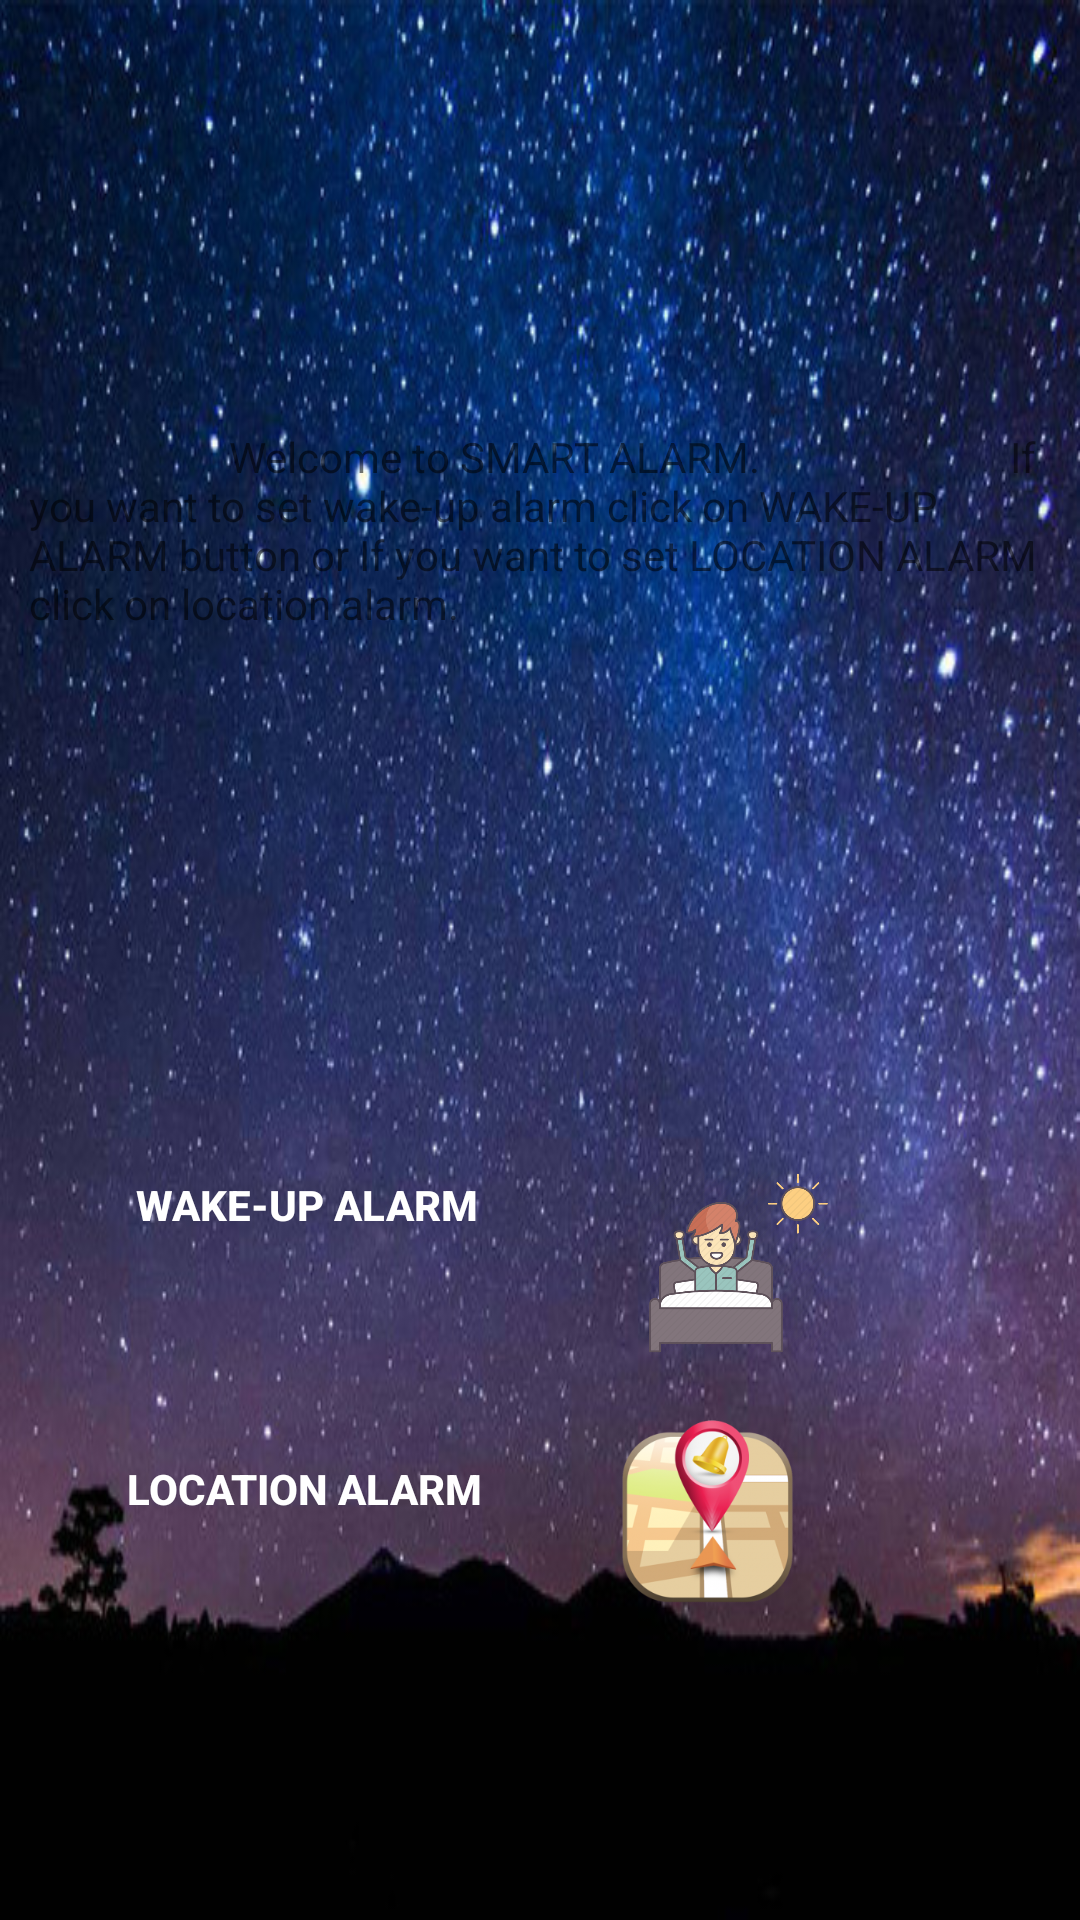

Produce the Android XML layout that renders to this screen, including the resource entries it uses.
<!-- AndroidManifest.xml: application theme AppTheme -->
<!-- res/layout/activity_start.xml -->
<?xml version="1.0" encoding="utf-8"?>
<android.support.constraint.ConstraintLayout xmlns:android="http://schemas.android.com/apk/res/android"
    xmlns:app="http://schemas.android.com/apk/res-auto"
    xmlns:tools="http://schemas.android.com/tools"
    android:id="@+id/bg"
    android:layout_width="match_parent"
    android:layout_height="match_parent"
    android:background="@drawable/backg"
    android:fitsSystemWindows="true"
    tools:context=".StartActivity">

    <TextView
        android:id="@+id/tv1"
        android:layout_width="341dp"
        android:layout_height="112dp"
        android:layout_marginStart="8dp"
        android:layout_marginTop="8dp"
        android:layout_marginEnd="8dp"
        android:layout_marginBottom="8dp"
        android:text="                    Welcome to SMART ALARM.                         If you want to set wake-up alarm click on WAKE-UP ALARM button or If you want to set LOCATION ALARM click on location alarm."
        android:textColor="@color/common_google_signin_btn_text_dark_default"
        app:layout_constraintBottom_toBottomOf="parent"
        app:layout_constraintEnd_toEndOf="parent"
        app:layout_constraintHorizontal_bias="0.502"
        app:layout_constraintStart_toStartOf="parent"
        app:layout_constraintTop_toTopOf="parent"
        app:layout_constraintVertical_bias="0.263" />

    <Button
        android:id="@+id/btn1"
        android:layout_width="159dp"
        android:layout_height="48dp"
        android:layout_marginStart="8dp"
        android:layout_marginTop="8dp"
        android:layout_marginEnd="8dp"
        android:layout_marginBottom="8dp"
        android:background="@drawable/btnbg"
        android:onClick="wakeup"
        android:text="wake-up alarm"
        android:textColor="@android:color/background_light"
        android:textStyle="bold"
        app:layout_constraintBottom_toBottomOf="parent"
        app:layout_constraintEnd_toEndOf="parent"
        app:layout_constraintHorizontal_bias="0.08"
        app:layout_constraintStart_toStartOf="parent"
        app:layout_constraintTop_toTopOf="parent"
        app:layout_constraintVertical_bias="0.642" />

    <Button
        android:id="@+id/btn2"
        android:layout_width="159dp"
        android:layout_height="45dp"
        android:layout_marginStart="8dp"
        android:layout_marginTop="8dp"
        android:layout_marginEnd="8dp"
        android:layout_marginBottom="8dp"
        android:background="@drawable/btnbg"
        android:onClick="location"
        android:text="location alarm"
        android:textColor="@android:color/background_light"
        android:textStyle="bold"
        app:layout_constraintBottom_toBottomOf="parent"
        app:layout_constraintEnd_toEndOf="parent"
        app:layout_constraintHorizontal_bias="0.075"
        app:layout_constraintStart_toStartOf="parent"
        app:layout_constraintTop_toTopOf="parent"
        app:layout_constraintVertical_bias="0.804" />

    <ImageView
        android:id="@+id/alarmIM"
        android:layout_width="73dp"
        android:layout_height="62dp"
        android:layout_marginStart="34dp"
        android:layout_marginEnd="79dp"
        android:layout_marginBottom="188dp"
        app:layout_constraintBottom_toBottomOf="parent"
        app:layout_constraintEnd_toEndOf="parent"
        app:layout_constraintHorizontal_bias="0.785"
        app:layout_constraintStart_toEndOf="@+id/btn1"
        app:srcCompat="@drawable/wakeupman" />

    <ImageView
        android:id="@+id/imageView2"
        android:layout_width="62dp"
        android:layout_height="83dp"
        android:layout_marginStart="42dp"
        android:layout_marginEnd="93dp"
        android:layout_marginBottom="71dp"
        app:layout_constraintBottom_toBottomOf="parent"
        app:layout_constraintEnd_toEndOf="parent"
        app:layout_constraintHorizontal_bias="1.0"
        app:layout_constraintStart_toEndOf="@+id/btn2"
        app:layout_constraintTop_toBottomOf="@+id/alarmIM"
        app:layout_constraintVertical_bias="0.307"
        app:srcCompat="@drawable/location" />


</android.support.constraint.ConstraintLayout>
<!-- resources referenced by this layout -->
<resources>
  <!-- drawable backg: jpg bitmap (drawable, 103766 bytes) -->
  <!-- drawable location: png bitmap (drawable, 49857 bytes) -->
  <!-- drawable wakeupman: png bitmap (drawable, 51997 bytes) -->
  <style name="AppTheme" parent="Base.Theme.AppCompat.Light.DarkActionBar">
          
          <item name="colorPrimary">@color/colorPrimary</item>
          <item name="colorPrimaryDark">@color/colorPrimaryDark</item>
          <item name="colorAccent">@color/colorAccent</item>
      </style>
  <!-- not gathered from this repository: default colours our renderer supplied (Android Studio template values) -->
  <color name="colorPrimary">#FF6200EE</color>
  <color name="colorPrimaryDark">#FF3700B3</color>
  <color name="colorAccent">#FF03DAC5</color>
</resources>
